Dataset: real time data (GitHub, Yuvanaswar/OVAscan-AI). Classes: normal, PCOS.

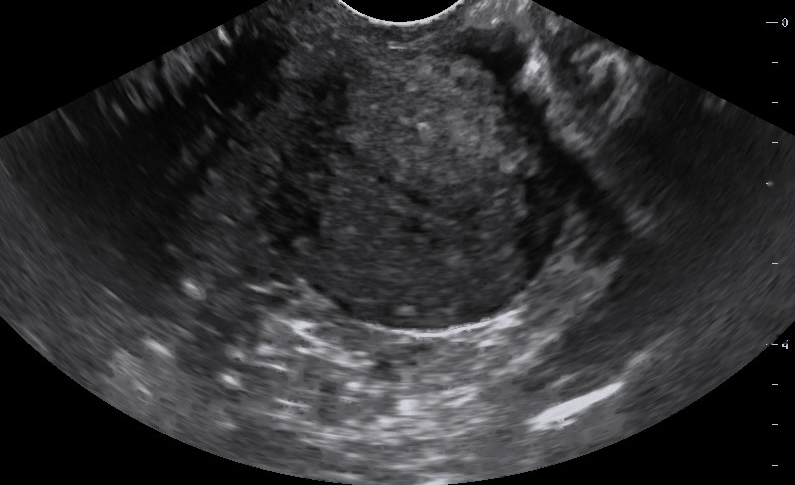
Label: normal

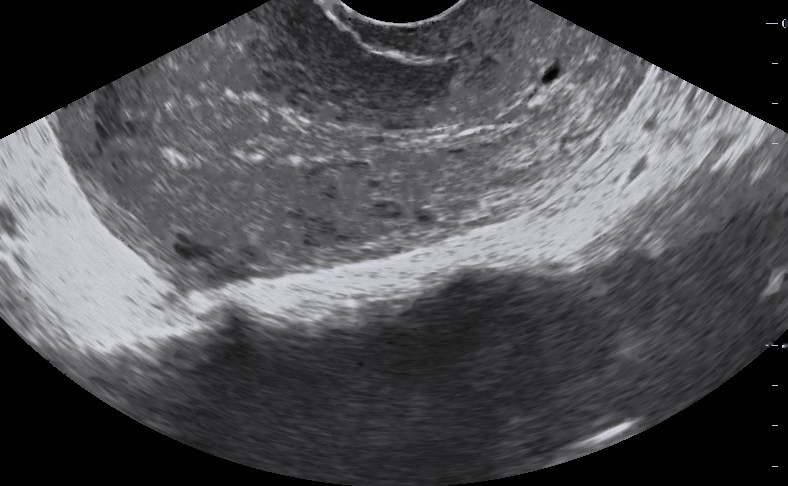
Label: normal

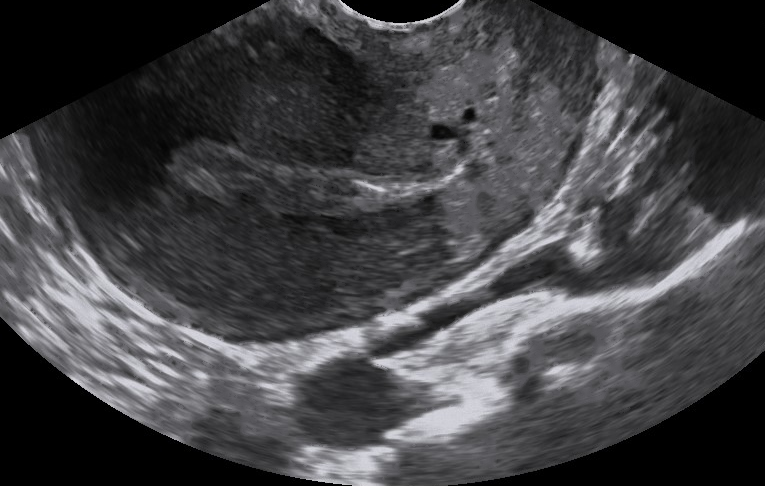
Label: normal

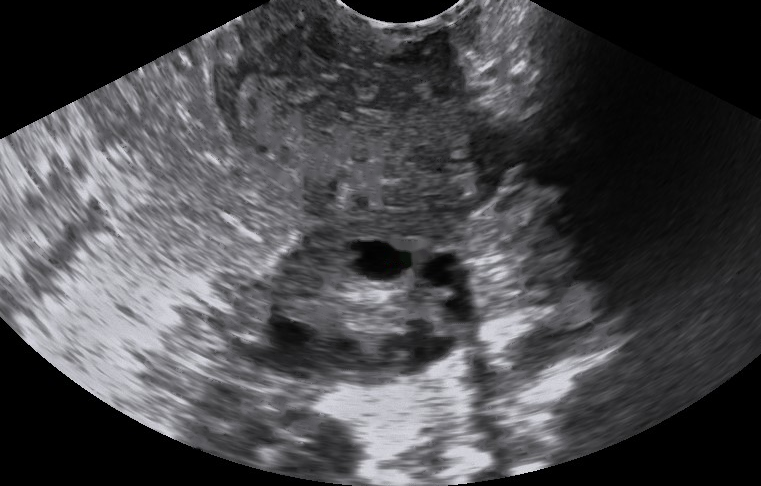
Label: PCOS

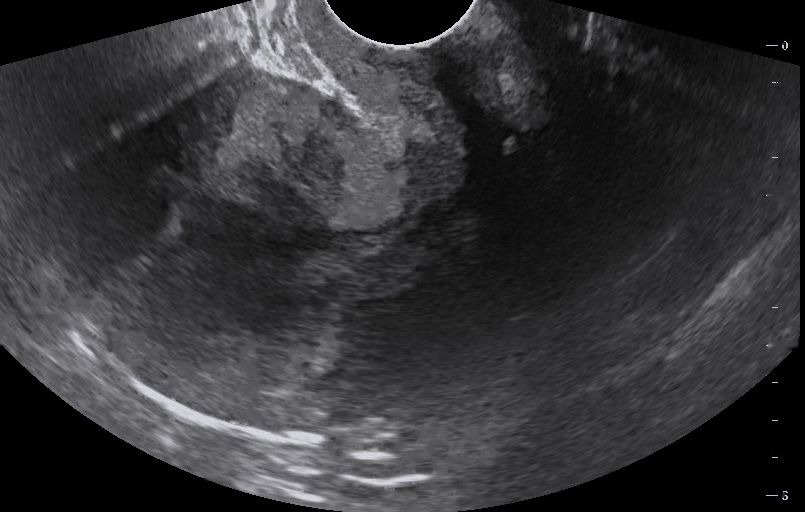
Label: normal

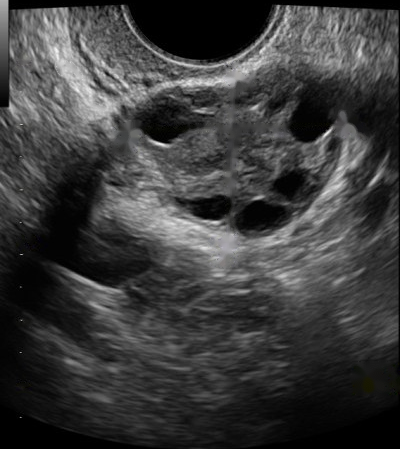
Label: PCOS
